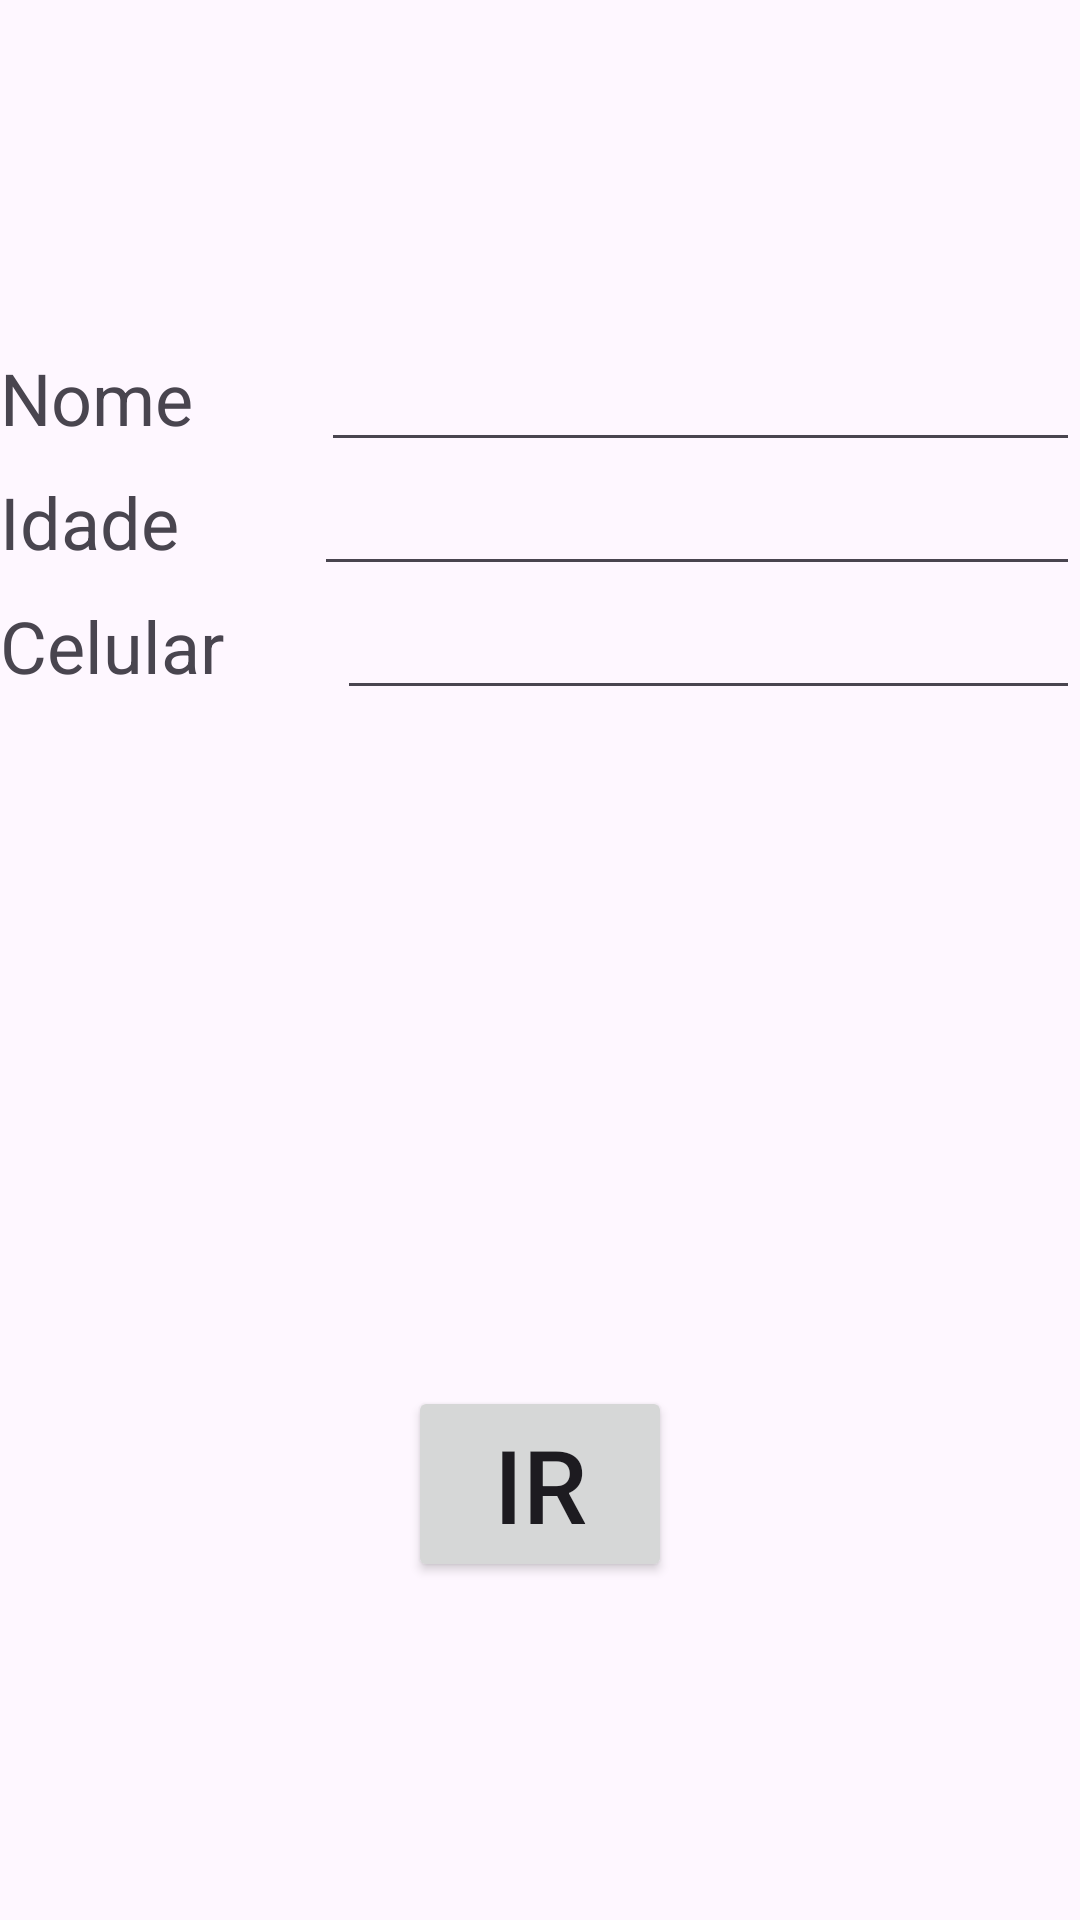

Android layout source for this screen:
<!-- AndroidManifest.xml: application theme Theme.ProjetoTrilhas -->
<!-- res/layout/activity_tela02.xml -->
<?xml version="1.0" encoding="utf-8"?>
<LinearLayout xmlns:android="http://schemas.android.com/apk/res/android"
    xmlns:app="http://schemas.android.com/apk/res-auto"
    xmlns:tools="http://schemas.android.com/tools"
    android:id="@+id/main"
    android:layout_width="match_parent"
    android:layout_height="match_parent"
    android:orientation="vertical"
    tools:context=".Tela02">

    <LinearLayout
        android:layout_width="match_parent"
        android:layout_height="wrap_content"
        android:layout_weight="0.5"
        android:gravity="center"
        android:orientation="vertical">

        <LinearLayout
            android:layout_width="match_parent"
            android:layout_height="wrap_content"
            android:orientation="horizontal">

            <TextView
                android:id="@+id/textView"
                android:layout_width="wrap_content"
                android:layout_height="wrap_content"
                android:layout_weight="1"
                android:text="Nome"
                android:textSize="24sp" />

            <EditText
                android:id="@+id/editTextText"
                android:layout_width="wrap_content"
                android:layout_height="wrap_content"
                android:layout_weight="1"
                android:ems="10"
                android:inputType="text" />

        </LinearLayout>

        <LinearLayout
            android:layout_width="match_parent"
            android:layout_height="wrap_content"
            android:orientation="horizontal">

            <TextView
                android:id="@+id/textView2"
                android:layout_width="wrap_content"
                android:layout_height="wrap_content"
                android:layout_weight="1"
                android:text="Idade"
                android:textSize="24sp" />

            <EditText
                android:id="@+id/editTextText2"
                android:layout_width="wrap_content"
                android:layout_height="wrap_content"
                android:layout_weight="1"
                android:ems="10"
                android:inputType="text" />

        </LinearLayout>

        <LinearLayout
            android:layout_width="match_parent"
            android:layout_height="wrap_content"
            android:orientation="horizontal">

            <TextView
                android:id="@+id/textView7"
                android:layout_width="wrap_content"
                android:layout_height="wrap_content"
                android:layout_weight="1"
                android:text="Celular"
                android:textSize="24sp" />

            <EditText
                android:id="@+id/editTextText3"
                android:layout_width="wrap_content"
                android:layout_height="wrap_content"
                android:layout_weight="1"
                android:ems="10"
                android:inputType="text" />
        </LinearLayout>
    </LinearLayout>

    <LinearLayout
        android:layout_width="match_parent"
        android:layout_height="wrap_content"
        android:layout_weight="0.5"
        android:gravity="center"
        android:orientation="vertical">

        <Button
            android:id="@+id/button2"
            android:layout_width="wrap_content"
            android:layout_height="wrap_content"
            android:text="Ir"
            android:textSize="34sp" />
    </LinearLayout>
</LinearLayout>
<!-- resources referenced by this layout -->
<resources>
  <style name="Theme.ProjetoTrilhas" parent="Base.Theme.ProjetoTrilhas" />
  <style name="Base.Theme.ProjetoTrilhas" parent="Theme.Material3.DayNight.NoActionBar">
          
          
      </style>
</resources>
